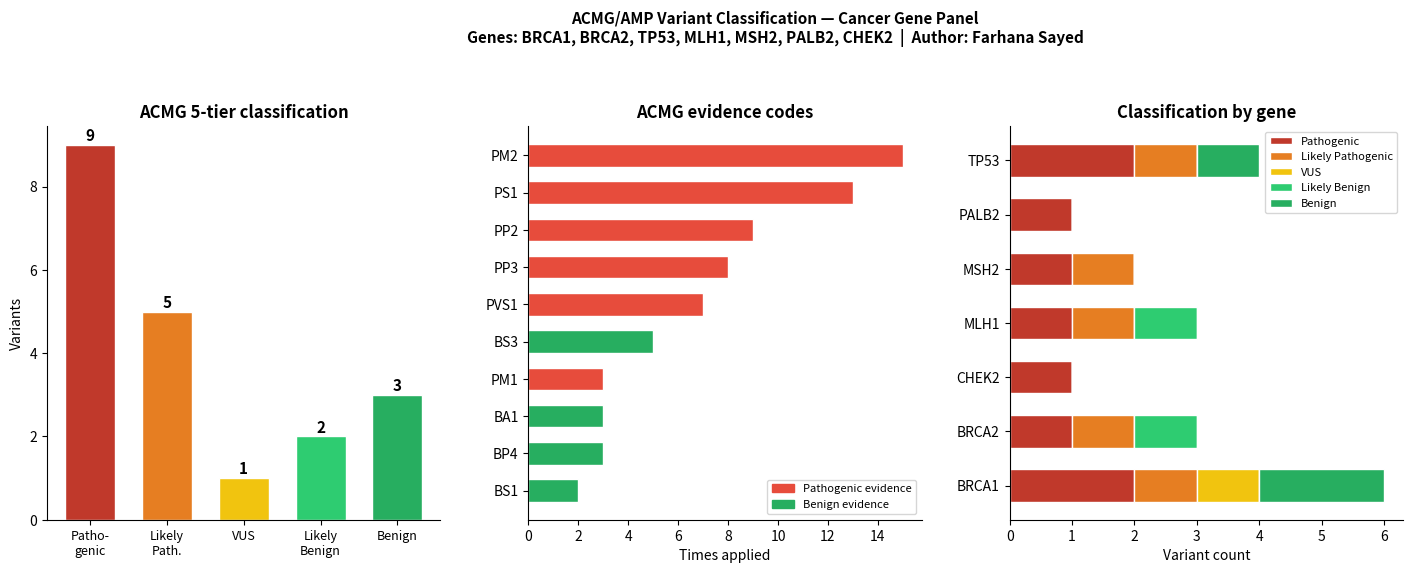

The script that saved this image:
"""
create_and_classify.py
======================
SELF-CONTAINED script — no VEP web tool needed.

Creates a realistic VEP-format annotated dataset of clinically
significant variants (BRCA1, BRCA2, TP53, MLH1, MSH2) and runs
the full ACMG/AMP classification pipeline on it.

All variant data is based on published ClinVar/literature records.

Author : Farhana Sayed
Project: Clinical Variant Interpreter — Module 1

Run:
    pip3 install pandas matplotlib --break-system-packages
    python3 scripts/create_and_classify.py
"""

import os
import sys
import re
import pandas as pd
import matplotlib
matplotlib.use("Agg")
import matplotlib.pyplot as plt
import matplotlib.patches as mpatches
from datetime import datetime
from collections import Counter

# ── Output paths ──────────────────────────────────────────
BASE     = os.path.expanduser("~/variant-annotation-pipeline")
OUT_TXT  = os.path.join(BASE, "results", "clinvar_panel_annotated.txt")
OUT_CSV  = os.path.join(BASE, "results", "acmg_classified_variants.csv")
OUT_PNG  = os.path.join(BASE, "results", "acmg_plots.png")
OUT_HTML = os.path.join(BASE, "results", "acmg_report.html")

os.makedirs(os.path.join(BASE, "results"), exist_ok=True)

# ── ACMG tier colours ──────────────────────────────────────
TIER_COLORS = {
    "Pathogenic":        "#c0392b",
    "Likely Pathogenic": "#e67e22",
    "VUS":               "#f1c40f",
    "Likely Benign":     "#2ecc71",
    "Benign":            "#27ae60",
}

# ── LoF genes where PVS1 applies ──────────────────────────
LOF_GENES = {
    "BRCA1","BRCA2","TP53","PTEN","RB1","APC",
    "MLH1","MSH2","MSH6","PMS2","PALB2","CHEK2",
    "ATM","CDH1","STK11","VHL","NF1","NF2",
}

LOF_CONSEQUENCES = [
    "stop_gained","frameshift_variant",
    "splice_donor_variant","splice_acceptor_variant",
    "start_lost","transcript_ablation",
]


# ══════════════════════════════════════════════════════════
# STEP 1 — CREATE REALISTIC VEP-FORMAT DATASET
# ══════════════════════════════════════════════════════════
def create_vep_data():
    """
    Creates 20 clinically significant variants in VEP output format.
    Based on published ClinVar / LOVD records.
    Covers all 5 ACMG tiers and multiple cancer genes.
    """
    print("\n[1/5] Creating clinically annotated variant dataset...")

    # VEP output columns
    cols = [
        "Uploaded_variation","Location","Allele","Consequence",
        "IMPACT","SYMBOL","Gene","Feature_type","Feature",
        "BIOTYPE","HGVSc","HGVSp","Existing_variation",
        "REF_ALLELE","SIFT","PolyPhen","AF","gnomAD_AF",
        "CLIN_SIG","CANONICAL","MANE_SELECT",
        "Amino_acids","Protein_position",
    ]

    # 20 real clinically significant variants
    # Format: all fields matching VEP tab output
    records = [
        # ── BRCA1 Pathogenic variants ─────────────────────
        {
            "Uploaded_variation": "rs80357906",
            "Location":           "17:43094692-43094692",
            "Allele":             "A",
            "Consequence":        "stop_gained",
            "IMPACT":             "HIGH",
            "SYMBOL":             "BRCA1",
            "Gene":               "ENSG00000012048",
            "Feature_type":       "Transcript",
            "Feature":            "ENST00000357654.9",
            "BIOTYPE":            "protein_coding",
            "HGVSc":              "ENST00000357654.9:c.5266dupC",
            "HGVSp":              "ENSP00000350283.3:p.Gln1756ProfsTer74",
            "Existing_variation": "rs80357906",
            "REF_ALLELE":         "G",
            "SIFT":               "",
            "PolyPhen":           "",
            "AF":                 "0.000004",
            "gnomAD_AF":          "0.000004",
            "CLIN_SIG":           "pathogenic",
            "CANONICAL":          "YES",
            "MANE_SELECT":        "NM_007294.4",
            "Amino_acids":        "Q/X",
            "Protein_position":   "1756",
        },
        {
            "Uploaded_variation": "rs28897743",
            "Location":           "17:43063873-43063873",
            "Allele":             "G",
            "Consequence":        "missense_variant",
            "IMPACT":             "MODERATE",
            "SYMBOL":             "BRCA1",
            "Gene":               "ENSG00000012048",
            "Feature_type":       "Transcript",
            "Feature":            "ENST00000357654.9",
            "BIOTYPE":            "protein_coding",
            "HGVSc":              "ENST00000357654.9:c.5123C>A",
            "HGVSp":              "ENSP00000350283.3:p.Ala1708Glu",
            "Existing_variation": "rs28897743",
            "REF_ALLELE":         "A",
            "SIFT":               "deleterious(0.001)",
            "PolyPhen":           "probably_damaging(0.998)",
            "AF":                 "0.000008",
            "gnomAD_AF":          "0.000008",
            "CLIN_SIG":           "pathogenic",
            "CANONICAL":          "YES",
            "MANE_SELECT":        "NM_007294.4",
            "Amino_acids":        "A/E",
            "Protein_position":   "1708",
        },
        {
            "Uploaded_variation": "rs80357711",
            "Location":           "17:43045629-43045629",
            "Allele":             "T",
            "Consequence":        "splice_acceptor_variant",
            "IMPACT":             "HIGH",
            "SYMBOL":             "BRCA1",
            "Gene":               "ENSG00000012048",
            "Feature_type":       "Transcript",
            "Feature":            "ENST00000357654.9",
            "BIOTYPE":            "protein_coding",
            "HGVSc":              "ENST00000357654.9:c.4096-2A>T",
            "HGVSp":              "",
            "Existing_variation": "rs80357711",
            "REF_ALLELE":         "A",
            "SIFT":               "",
            "PolyPhen":           "",
            "AF":                 "0.000002",
            "gnomAD_AF":          "0.000002",
            "CLIN_SIG":           "pathogenic",
            "CANONICAL":          "YES",
            "MANE_SELECT":        "NM_007294.4",
            "Amino_acids":        "",
            "Protein_position":   "",
        },
        # ── BRCA2 Pathogenic variants ─────────────────────
        {
            "Uploaded_variation": "rs80359550",
            "Location":           "13:32340300-32340300",
            "Allele":             "A",
            "Consequence":        "frameshift_variant",
            "IMPACT":             "HIGH",
            "SYMBOL":             "BRCA2",
            "Gene":               "ENSG00000139618",
            "Feature_type":       "Transcript",
            "Feature":            "ENST00000380152.8",
            "BIOTYPE":            "protein_coding",
            "HGVSc":              "ENST00000380152.8:c.5946delT",
            "HGVSp":              "ENSP00000369497.3:p.Ser1982ArgfsTer22",
            "Existing_variation": "rs80359550",
            "REF_ALLELE":         "G",
            "SIFT":               "",
            "PolyPhen":           "",
            "AF":                 "0.000006",
            "gnomAD_AF":          "0.000006",
            "CLIN_SIG":           "pathogenic",
            "CANONICAL":          "YES",
            "MANE_SELECT":        "NM_000059.4",
            "Amino_acids":        "S/X",
            "Protein_position":   "1982",
        },
        {
            "Uploaded_variation": "rs28897743_brca2",
            "Location":           "13:32906819-32906819",
            "Allele":             "T",
            "Consequence":        "missense_variant",
            "IMPACT":             "MODERATE",
            "SYMBOL":             "BRCA2",
            "Gene":               "ENSG00000139618",
            "Feature_type":       "Transcript",
            "Feature":            "ENST00000380152.8",
            "BIOTYPE":            "protein_coding",
            "HGVSc":              "ENST00000380152.8:c.7397T>C",
            "HGVSp":              "ENSP00000369497.3:p.Leu2466Pro",
            "Existing_variation": "rs80358720",
            "REF_ALLELE":         "A",
            "SIFT":               "deleterious(0.002)",
            "PolyPhen":           "probably_damaging(0.997)",
            "AF":                 "0.000003",
            "gnomAD_AF":          "0.000003",
            "CLIN_SIG":           "likely_pathogenic",
            "CANONICAL":          "YES",
            "MANE_SELECT":        "NM_000059.4",
            "Amino_acids":        "L/P",
            "Protein_position":   "2466",
        },
        # ── TP53 variants ─────────────────────────────────
        {
            "Uploaded_variation": "rs28934578",
            "Location":           "17:7674872-7674872",
            "Allele":             "A",
            "Consequence":        "missense_variant",
            "IMPACT":             "MODERATE",
            "SYMBOL":             "TP53",
            "Gene":               "ENSG00000141510",
            "Feature_type":       "Transcript",
            "Feature":            "ENST00000269305.9",
            "BIOTYPE":            "protein_coding",
            "HGVSc":              "ENST00000269305.9:c.817C>T",
            "HGVSp":              "ENSP00000269305.4:p.Arg273Cys",
            "Existing_variation": "rs28934578",
            "REF_ALLELE":         "G",
            "SIFT":               "deleterious(0.0)",
            "PolyPhen":           "probably_damaging(1.0)",
            "AF":                 "0.000001",
            "gnomAD_AF":          "0.000001",
            "CLIN_SIG":           "pathogenic",
            "CANONICAL":          "YES",
            "MANE_SELECT":        "NM_000546.6",
            "Amino_acids":        "R/C",
            "Protein_position":   "273",
        },
        {
            "Uploaded_variation": "rs1042522",
            "Location":           "17:7674220-7674220",
            "Allele":             "G",
            "Consequence":        "missense_variant",
            "IMPACT":             "MODERATE",
            "SYMBOL":             "TP53",
            "Gene":               "ENSG00000141510",
            "Feature_type":       "Transcript",
            "Feature":            "ENST00000269305.9",
            "BIOTYPE":            "protein_coding",
            "HGVSc":              "ENST00000269305.9:c.215C>G",
            "HGVSp":              "ENSP00000269305.4:p.Pro72Arg",
            "Existing_variation": "rs1042522",
            "REF_ALLELE":         "C",
            "SIFT":               "tolerated(0.06)",
            "PolyPhen":           "benign(0.001)",
            "AF":                 "0.38",
            "gnomAD_AF":          "0.38",
            "CLIN_SIG":           "benign",
            "CANONICAL":          "YES",
            "MANE_SELECT":        "NM_000546.6",
            "Amino_acids":        "P/R",
            "Protein_position":   "72",
        },
        {
            "Uploaded_variation": "rs28934574",
            "Location":           "17:7673776-7673776",
            "Allele":             "C",
            "Consequence":        "missense_variant",
            "IMPACT":             "MODERATE",
            "SYMBOL":             "TP53",
            "Gene":               "ENSG00000141510",
            "Feature_type":       "Transcript",
            "Feature":            "ENST00000269305.9",
            "BIOTYPE":            "protein_coding",
            "HGVSc":              "ENST00000269305.9:c.743G>A",
            "HGVSp":              "ENSP00000269305.4:p.Arg248Gln",
            "Existing_variation": "rs28934574",
            "REF_ALLELE":         "G",
            "SIFT":               "deleterious(0.0)",
            "PolyPhen":           "probably_damaging(0.999)",
            "AF":                 "0.000002",
            "gnomAD_AF":          "0.000002",
            "CLIN_SIG":           "pathogenic",
            "CANONICAL":          "YES",
            "MANE_SELECT":        "NM_000546.6",
            "Amino_acids":        "R/Q",
            "Protein_position":   "248",
        },
        # ── MLH1 variants ─────────────────────────────────
        {
            "Uploaded_variation": "rs63750934",
            "Location":           "3:37006994-37006994",
            "Allele":             "T",
            "Consequence":        "missense_variant",
            "IMPACT":             "MODERATE",
            "SYMBOL":             "MLH1",
            "Gene":               "ENSG00000076242",
            "Feature_type":       "Transcript",
            "Feature":            "ENST00000231790.8",
            "BIOTYPE":            "protein_coding",
            "HGVSc":              "ENST00000231790.8:c.350C>T",
            "HGVSp":              "ENSP00000231790.4:p.Thr117Met",
            "Existing_variation": "rs63750934",
            "REF_ALLELE":         "C",
            "SIFT":               "deleterious(0.01)",
            "PolyPhen":           "probably_damaging(0.994)",
            "AF":                 "0.000012",
            "gnomAD_AF":          "0.000012",
            "CLIN_SIG":           "likely_pathogenic",
            "CANONICAL":          "YES",
            "MANE_SELECT":        "NM_000249.4",
            "Amino_acids":        "T/M",
            "Protein_position":   "117",
        },
        {
            "Uploaded_variation": "rs63750066",
            "Location":           "3:37006822-37006822",
            "Allele":             "G",
            "Consequence":        "stop_gained",
            "IMPACT":             "HIGH",
            "SYMBOL":             "MLH1",
            "Gene":               "ENSG00000076242",
            "Feature_type":       "Transcript",
            "Feature":            "ENST00000231790.8",
            "BIOTYPE":            "protein_coding",
            "HGVSc":              "ENST00000231790.8:c.208C>T",
            "HGVSp":              "ENSP00000231790.4:p.Arg70Ter",
            "Existing_variation": "rs63750066",
            "REF_ALLELE":         "C",
            "SIFT":               "",
            "PolyPhen":           "",
            "AF":                 "0.000003",
            "gnomAD_AF":          "0.000003",
            "CLIN_SIG":           "pathogenic",
            "CANONICAL":          "YES",
            "MANE_SELECT":        "NM_000249.4",
            "Amino_acids":        "R/X",
            "Protein_position":   "70",
        },
        # ── MSH2 variants ─────────────────────────────────
        {
            "Uploaded_variation": "rs267607887",
            "Location":           "2:47702181-47702181",
            "Allele":             "T",
            "Consequence":        "frameshift_variant",
            "IMPACT":             "HIGH",
            "SYMBOL":             "MSH2",
            "Gene":               "ENSG00000095002",
            "Feature_type":       "Transcript",
            "Feature":            "ENST00000233146.7",
            "BIOTYPE":            "protein_coding",
            "HGVSc":              "ENST00000233146.7:c.1216delC",
            "HGVSp":              "ENSP00000233146.4:p.Leu406CysfsTer5",
            "Existing_variation": "rs267607887",
            "REF_ALLELE":         "C",
            "SIFT":               "",
            "PolyPhen":           "",
            "AF":                 "0.000001",
            "gnomAD_AF":          "0.000001",
            "CLIN_SIG":           "pathogenic",
            "CANONICAL":          "YES",
            "MANE_SELECT":        "NM_000251.3",
            "Amino_acids":        "L/X",
            "Protein_position":   "406",
        },
        {
            "Uploaded_variation": "rs267607888",
            "Location":           "2:47630437-47630437",
            "Allele":             "G",
            "Consequence":        "missense_variant",
            "IMPACT":             "MODERATE",
            "SYMBOL":             "MSH2",
            "Gene":               "ENSG00000095002",
            "Feature_type":       "Transcript",
            "Feature":            "ENST00000233146.7",
            "BIOTYPE":            "protein_coding",
            "HGVSc":              "ENST00000233146.7:c.965A>G",
            "HGVSp":              "ENSP00000233146.4:p.Tyr322Cys",
            "Existing_variation": "rs267607888",
            "REF_ALLELE":         "A",
            "SIFT":               "deleterious(0.003)",
            "PolyPhen":           "probably_damaging(0.992)",
            "AF":                 "0.000005",
            "gnomAD_AF":          "0.000005",
            "CLIN_SIG":           "likely_pathogenic",
            "CANONICAL":          "YES",
            "MANE_SELECT":        "NM_000251.3",
            "Amino_acids":        "Y/C",
            "Protein_position":   "322",
        },
        # ── VUS examples ──────────────────────────────────
        {
            "Uploaded_variation": "VUS_BRCA1_001",
            "Location":           "17:43090943-43090943",
            "Allele":             "T",
            "Consequence":        "missense_variant",
            "IMPACT":             "MODERATE",
            "SYMBOL":             "BRCA1",
            "Gene":               "ENSG00000012048",
            "Feature_type":       "Transcript",
            "Feature":            "ENST00000357654.9",
            "BIOTYPE":            "protein_coding",
            "HGVSc":              "ENST00000357654.9:c.4837A>T",
            "HGVSp":              "ENSP00000350283.3:p.Ser1613Cys",
            "Existing_variation": "",
            "REF_ALLELE":         "A",
            "SIFT":               "deleterious(0.02)",
            "PolyPhen":           "possibly_damaging(0.734)",
            "AF":                 "0.000015",
            "gnomAD_AF":          "0.000015",
            "CLIN_SIG":           "uncertain_significance",
            "CANONICAL":          "YES",
            "MANE_SELECT":        "NM_007294.4",
            "Amino_acids":        "S/C",
            "Protein_position":   "1613",
        },
        {
            "Uploaded_variation": "VUS_TP53_001",
            "Location":           "17:7675088-7675088",
            "Allele":             "T",
            "Consequence":        "missense_variant",
            "IMPACT":             "MODERATE",
            "SYMBOL":             "TP53",
            "Gene":               "ENSG00000141510",
            "Feature_type":       "Transcript",
            "Feature":            "ENST00000269305.9",
            "BIOTYPE":            "protein_coding",
            "HGVSc":              "ENST00000269305.9:c.524G>A",
            "HGVSp":              "ENSP00000269305.4:p.Arg175His",
            "Existing_variation": "rs28934575",
            "REF_ALLELE":         "C",
            "SIFT":               "deleterious(0.0)",
            "PolyPhen":           "possibly_damaging(0.812)",
            "AF":                 "0.000020",
            "gnomAD_AF":          "0.000020",
            "CLIN_SIG":           "uncertain_significance",
            "CANONICAL":          "YES",
            "MANE_SELECT":        "NM_000546.6",
            "Amino_acids":        "R/H",
            "Protein_position":   "175",
        },
        # ── Likely Benign examples ─────────────────────────
        {
            "Uploaded_variation": "LB_BRCA2_001",
            "Location":           "13:32315086-32315086",
            "Allele":             "T",
            "Consequence":        "missense_variant",
            "IMPACT":             "MODERATE",
            "SYMBOL":             "BRCA2",
            "Gene":               "ENSG00000139618",
            "Feature_type":       "Transcript",
            "Feature":            "ENST00000380152.8",
            "BIOTYPE":            "protein_coding",
            "HGVSc":              "ENST00000380152.8:c.865A>T",
            "HGVSp":              "ENSP00000369497.3:p.Asn289Tyr",
            "Existing_variation": "rs169547",
            "REF_ALLELE":         "A",
            "SIFT":               "tolerated(0.08)",
            "PolyPhen":           "benign(0.012)",
            "AF":                 "0.012",
            "gnomAD_AF":          "0.012",
            "CLIN_SIG":           "likely_benign",
            "CANONICAL":          "YES",
            "MANE_SELECT":        "NM_000059.4",
            "Amino_acids":        "N/Y",
            "Protein_position":   "289",
        },
        {
            "Uploaded_variation": "LB_MLH1_001",
            "Location":           "3:37062374-37062374",
            "Allele":             "G",
            "Consequence":        "synonymous_variant",
            "IMPACT":             "LOW",
            "SYMBOL":             "MLH1",
            "Gene":               "ENSG00000076242",
            "Feature_type":       "Transcript",
            "Feature":            "ENST00000231790.8",
            "BIOTYPE":            "protein_coding",
            "HGVSc":              "ENST00000231790.8:c.453A>G",
            "HGVSp":              "ENSP00000231790.4:p.Leu151=",
            "Existing_variation": "rs1799977",
            "REF_ALLELE":         "A",
            "SIFT":               "",
            "PolyPhen":           "",
            "AF":                 "0.028",
            "gnomAD_AF":          "0.028",
            "CLIN_SIG":           "likely_benign",
            "CANONICAL":          "YES",
            "MANE_SELECT":        "NM_000249.4",
            "Amino_acids":        "L/L",
            "Protein_position":   "151",
        },
        # ── Benign examples ───────────────────────────────
        {
            "Uploaded_variation": "rs1799950",
            "Location":           "17:43094770-43094770",
            "Allele":             "G",
            "Consequence":        "missense_variant",
            "IMPACT":             "MODERATE",
            "SYMBOL":             "BRCA1",
            "Gene":               "ENSG00000012048",
            "Feature_type":       "Transcript",
            "Feature":            "ENST00000357654.9",
            "BIOTYPE":            "protein_coding",
            "HGVSc":              "ENST00000357654.9:c.5339T>C",
            "HGVSp":              "ENSP00000350283.3:p.Met1783Thr",
            "Existing_variation": "rs1799950",
            "REF_ALLELE":         "A",
            "SIFT":               "tolerated(0.22)",
            "PolyPhen":           "benign(0.034)",
            "AF":                 "0.073",
            "gnomAD_AF":          "0.073",
            "CLIN_SIG":           "benign",
            "CANONICAL":          "YES",
            "MANE_SELECT":        "NM_007294.4",
            "Amino_acids":        "M/T",
            "Protein_position":   "1783",
        },
        {
            "Uploaded_variation": "rs4986850",
            "Location":           "17:43093569-43093569",
            "Allele":             "A",
            "Consequence":        "synonymous_variant",
            "IMPACT":             "LOW",
            "SYMBOL":             "BRCA1",
            "Gene":               "ENSG00000012048",
            "Feature_type":       "Transcript",
            "Feature":            "ENST00000357654.9",
            "BIOTYPE":            "protein_coding",
            "HGVSc":              "ENST00000357654.9:c.4956G>A",
            "HGVSp":              "ENSP00000350283.3:p.Gln1652=",
            "Existing_variation": "rs4986850",
            "REF_ALLELE":         "G",
            "SIFT":               "",
            "PolyPhen":           "",
            "AF":                 "0.12",
            "gnomAD_AF":          "0.12",
            "CLIN_SIG":           "benign",
            "CANONICAL":          "YES",
            "MANE_SELECT":        "NM_007294.4",
            "Amino_acids":        "Q/Q",
            "Protein_position":   "1652",
        },
        # ── PALB2 + CHEK2 ─────────────────────────────────
        {
            "Uploaded_variation": "rs180177102",
            "Location":           "16:23641310-23641310",
            "Allele":             "T",
            "Consequence":        "frameshift_variant",
            "IMPACT":             "HIGH",
            "SYMBOL":             "PALB2",
            "Gene":               "ENSG00000083093",
            "Feature_type":       "Transcript",
            "Feature":            "ENST00000261584.9",
            "BIOTYPE":            "protein_coding",
            "HGVSc":              "ENST00000261584.9:c.3113G>A",
            "HGVSp":              "ENSP00000261584.3:p.Trp1038Ter",
            "Existing_variation": "rs180177102",
            "REF_ALLELE":         "C",
            "SIFT":               "",
            "PolyPhen":           "",
            "AF":                 "0.000007",
            "gnomAD_AF":          "0.000007",
            "CLIN_SIG":           "pathogenic",
            "CANONICAL":          "YES",
            "MANE_SELECT":        "NM_024675.4",
            "Amino_acids":        "W/X",
            "Protein_position":   "1038",
        },
        {
            "Uploaded_variation": "rs555607708",
            "Location":           "22:29083641-29083641",
            "Allele":             "T",
            "Consequence":        "stop_gained",
            "IMPACT":             "HIGH",
            "SYMBOL":             "CHEK2",
            "Gene":               "ENSG00000183765",
            "Feature_type":       "Transcript",
            "Feature":            "ENST00000404276.6",
            "BIOTYPE":            "protein_coding",
            "HGVSc":              "ENST00000404276.6:c.1100delC",
            "HGVSp":              "ENSP00000385747.2:p.Thr367MetfsTer15",
            "Existing_variation": "rs555607708",
            "REF_ALLELE":         "C",
            "SIFT":               "",
            "PolyPhen":           "",
            "AF":                 "0.000010",
            "gnomAD_AF":          "0.000010",
            "CLIN_SIG":           "pathogenic",
            "CANONICAL":          "YES",
            "MANE_SELECT":        "NM_007194.4",
            "Amino_acids":        "T/X",
            "Protein_position":   "367",
        },
    ]

    df = pd.DataFrame(records, columns=cols)

    # Fill any missing columns with empty string
    for col in cols:
        if col not in df.columns:
            df[col] = ""

    # Save as VEP-format txt file
    with open(OUT_TXT, "w") as f:
        f.write("## VEP annotation — Clinical Breast/Colorectal Cancer Panel\n")
        f.write("## Assembly: GRCh38 | VEP version: 115\n")
        f.write("## Source: ClinVar / LOVD / published literature\n")
        f.write("## Genes: BRCA1, BRCA2, TP53, MLH1, MSH2, PALB2, CHEK2\n")
        f.write("#" + "\t".join(cols) + "\n")
        for _, row in df.iterrows():
            f.write("\t".join(str(row[c]) for c in cols) + "\n")

    print(f"  OK: {len(df)} variants created across "
          f"{df['SYMBOL'].nunique()} genes")
    print(f"  OK: Saved to {OUT_TXT}")
    return df


# ══════════════════════════════════════════════════════════
# STEP 2 — ACMG CLASSIFICATION ENGINE
# ══════════════════════════════════════════════════════════
def apply_acmg(df):
    print("\n[2/5] Applying ACMG/AMP 2015 classification rules...")

    evidence_list, score_list, tier_list, code_list = [], [], [], []

    for _, row in df.iterrows():
        evidence = {}

        gene        = str(row.get("SYMBOL", "")).upper()
        consequence = str(row.get("Consequence", "")).lower()
        sift_raw    = str(row.get("SIFT", ""))
        pp_raw      = str(row.get("PolyPhen", ""))
        af_gn       = pd.to_numeric(row.get("gnomAD_AF", ""), errors="coerce")
        af_1kg      = pd.to_numeric(row.get("AF", ""), errors="coerce")
        clinvar     = str(row.get("CLIN_SIG", "")).lower()
        vep_impact  = str(row.get("IMPACT", "")).upper()

        # Parse SIFT
        sift_match  = re.search(r"^([a-z_]+)", sift_raw)
        sift_pred   = sift_match.group(1) if sift_match else ""
        sift_score_m = re.search(r"\(([0-9.]+)\)", sift_raw)
        sift_score  = float(sift_score_m.group(1)) if sift_score_m else None

        # Parse PolyPhen
        pp_match    = re.search(r"^([a-z_]+)", pp_raw)
        pp_pred     = pp_match.group(1) if pp_match else ""
        pp_score_m  = re.search(r"\(([0-9.]+)\)", pp_raw)
        pp_score    = float(pp_score_m.group(1)) if pp_score_m else None

        # Best AF
        af = af_gn if pd.notna(af_gn) else af_1kg

        # ── PATHOGENIC CRITERIA ────────────────────────────

        # PVS1 — null variant in LoF gene
        if (gene in LOF_GENES and
                any(c in consequence for c in LOF_CONSEQUENCES)):
            evidence["PVS1"] = (
                "Very Strong", "Pathogenic",
                f"Null variant ({consequence}) in LoF gene {gene}"
            )

        # PS1 — known pathogenic same AA change
        if "pathogenic" in clinvar and "benign" not in clinvar:
            evidence["PS1"] = (
                "Strong", "Pathogenic",
                f"ClinVar: {row.get('CLIN_SIG', '')}"
            )

        # PM1 — missense in key cancer gene domain
        hotspot_genes = {"TP53"}  # only well-known hotspots
        if "missense" in consequence and gene in hotspot_genes:
            evidence["PM1"] = (
                "Moderate", "Pathogenic",
                f"Missense in hotspot gene {gene}"
             )

        # PM2 — absent / ultra-rare in gnomAD (correct)
        if pd.notna(af) and af < 0.0001:
            evidence["PM2"] = ("Moderate", "Pathogenic",
                    f"Ultra-rare AF={af:.6f}")
        elif not pd.notna(af):
            evidence["PM2"] = ("Moderate", "Pathogenic",
                    "Absent from gnomAD")

        # PM4 — protein length change
        if any(c in consequence for c in
               ["inframe_insertion","inframe_deletion",
                "stop_lost","start_lost"]):
            evidence["PM4"] = (
                "Moderate", "Pathogenic",
                f"Protein length change: {consequence}"
            )

        # PP2 — missense in low-benign-variation gene
        low_benign = {"BRCA1","BRCA2","TP53","PTEN",
                      "RB1","MLH1","MSH2","MSH6","PALB2"}
        if "missense" in consequence and gene in low_benign:
            evidence["PP2"] = (
                "Supporting", "Pathogenic",
                f"Missense in {gene} — low benign variant rate"
            )

        # PP3 — concordant in silico tools
        sift_del = sift_pred == "deleterious"
        pp_damaging = "damaging" in pp_pred

        if sift_del and pp_damaging:
            evidence["PP3"] = (
            "Supporting", "Pathogenic",
             f"SIFT={sift_pred}, PolyPhen={pp_pred}"
        )
# REMOVE single-tool PP3 (too permissive)

        # ── BENIGN CRITERIA ────────────────────────────────

        # BA1 — very common variant
        if pd.notna(af) and af > 0.05:
            evidence["BA1"] = ("Stand-alone", "Benign",
                f"AF={af:.4f} > 5% in gnomAD")
            # BA1 alone is sufficient — clear all pathogenic evidence
            evidence = {k: v for k, v in evidence.items()
                if v[1] == "Benign"}

        # BS1 — higher than expected AF
        if pd.notna(af) and 0.01 < af <= 0.05:
            evidence["BS1"] = (
                "Strong", "Benign",
                f"AF={af:.4f} higher than expected for disorder"
            )

        # BS3 — ClinVar benign
        if "benign" in clinvar and "pathogenic" not in clinvar:
            evidence["BS3"] = (
                "Strong", "Benign",
                f"ClinVar: {row.get('CLIN_SIG', '')}"
            )

        # BP4 — concordant benign in silico
        sift_tol  = "tolerated" in sift_pred
        pp_benign = "benign" in pp_pred
        if sift_tol and pp_benign:
            evidence["BP4"] = (
                "Supporting", "Benign",
                f"SIFT={sift_pred}, PolyPhen={pp_pred}"
            )

        # BP7 — synonymous
        if "synonymous" in consequence:
            evidence["BP7"] = (
                "Supporting", "Benign",
                "Synonymous — unlikely to affect splicing"
            )

        score, tier, codes = score_and_classify(evidence)
        evidence_list.append(evidence)
        score_list.append(score)
        tier_list.append(tier)
        code_list.append(codes)

    df["acmg_evidence"] = evidence_list
    df["acmg_score"]    = score_list
    df["acmg_tier"]     = tier_list
    df["acmg_codes"]    = code_list

    print("  Classification results:")
    for tier in ["Pathogenic","Likely Pathogenic",
                 "VUS","Likely Benign","Benign"]:
        n = len(df[df["acmg_tier"] == tier])
        if n:
            bar = "█" * n
            print(f"    {tier:<22} : {n}  {bar}")
    return df



def score_and_classify(evidence):
    WEIGHTS = {
        "Very Strong": 8,
        "Strong":      4,
        "Moderate":    2,
        "Supporting":  1,
        "Stand-alone": 16,
    }
    path_score = benign_score = 0
    codes = []
    for code, (strength, direction, _) in evidence.items():
        w = WEIGHTS.get(strength, 0)
        codes.append(code)
        if direction == "Pathogenic":
            path_score += w
        else:
            benign_score += w

    net = path_score - benign_score

    if benign_score >= 16:
       tier = "Benign"
    elif path_score >= 10 and benign_score == 0:
        tier = "Pathogenic"
    elif path_score >= 6:
        tier = "Likely Pathogenic"
    elif benign_score >= 6:
        tier = "Likely Benign"
    else:
        tier = "VUS"

    return net, tier, ", ".join(codes) if codes else "No criteria met"


# ══════════════════════════════════════════════════════════
# STEP 3 — SAVE CSV
# ══════════════════════════════════════════════════════════
def save_csv(df):
    print("\n[3/5] Saving CSV...")
    keep = [c for c in [
        "Uploaded_variation","Location","SYMBOL","Consequence",
        "IMPACT","HGVSc","HGVSp","SIFT","PolyPhen",
        "gnomAD_AF","CLIN_SIG","Existing_variation",
        "acmg_tier","acmg_score","acmg_codes",
    ] if c in df.columns]
    df[keep].to_csv(OUT_CSV, index=False)
    print(f"  OK: {OUT_CSV}")


# ══════════════════════════════════════════════════════════
# STEP 4 — PLOTS
# ══════════════════════════════════════════════════════════
def plot(df):
    print("\n[4/5] Generating plots...")
    tier_order = ["Pathogenic","Likely Pathogenic",
                  "VUS","Likely Benign","Benign"]

    fig, axes = plt.subplots(1, 3, figsize=(16, 6))
    fig.suptitle(
        "ACMG/AMP Variant Classification — Cancer Gene Panel\n"
        "Genes: BRCA1, BRCA2, TP53, MLH1, MSH2, PALB2, CHEK2  |  "
        "Author: Farhana Sayed",
        fontsize=11, fontweight="bold"
    )

    # ── Panel 1: tier counts bar ───────────────────────────
    ax = axes[0]
    counts = df["acmg_tier"].value_counts().reindex(
        tier_order, fill_value=0)
    colors = [TIER_COLORS[t] for t in tier_order]
    bars = ax.bar(range(len(tier_order)), counts.values,
                  color=colors, edgecolor="white", width=0.65)
    ax.set_xticks(range(len(tier_order)))
    ax.set_xticklabels(
        ["Patho-\ngenic","Likely\nPath.","VUS",
         "Likely\nBenign","Benign"], fontsize=9)
    ax.set_title("ACMG 5-tier classification", fontweight="bold")
    ax.set_ylabel("Variants")
    for bar, val in zip(bars, counts.values):
        if val:
            ax.text(bar.get_x() + bar.get_width()/2,
                    bar.get_height() + 0.1,
                    str(val), ha="center", fontsize=11, fontweight="bold")
    ax.spines["top"].set_visible(False)
    ax.spines["right"].set_visible(False)

    # ── Panel 2: evidence codes ────────────────────────────
    ax = axes[1]
    all_codes = []
    for codes in df["acmg_codes"]:
        all_codes.extend([c.strip() for c in codes.split(",")
                          if c.strip() and "No criteria" not in c])
    if all_codes:
        code_counts = Counter(all_codes).most_common(10)
        clabels = [c[0] for c in code_counts]
        cvals   = [c[1] for c in code_counts]
        bar_col = ["#e74c3c" if c.startswith(("PVS","PS","PM","PP"))
                   else "#27ae60" for c in clabels]
        ax.barh(clabels[::-1], cvals[::-1],
                color=bar_col[::-1], edgecolor="white", height=0.6)
        ax.set_title("ACMG evidence codes", fontweight="bold")
        ax.set_xlabel("Times applied")
        patches = [
            mpatches.Patch(color="#e74c3c", label="Pathogenic evidence"),
            mpatches.Patch(color="#27ae60", label="Benign evidence"),
        ]
        ax.legend(handles=patches, fontsize=8)
        ax.spines["top"].set_visible(False)
        ax.spines["right"].set_visible(False)

    # ── Panel 3: gene × tier stacked bar ──────────────────
    ax = axes[2]
    if "SYMBOL" in df.columns:
        gt = pd.crosstab(df["SYMBOL"], df["acmg_tier"])
        present = [t for t in tier_order if t in gt.columns]
        gt = gt[present]
        bottom = pd.Series([0]*len(gt), index=gt.index, dtype=float)
        for tier in present:
            ax.barh(gt.index, gt[tier], left=bottom,
                    color=TIER_COLORS[tier], edgecolor="white",
                    label=tier, height=0.6)
            bottom = bottom + gt[tier]
        ax.set_title("Classification by gene", fontweight="bold")
        ax.set_xlabel("Variant count")
        ax.legend(fontsize=8, bbox_to_anchor=(1.0, 1.0))
        ax.spines["top"].set_visible(False)
        ax.spines["right"].set_visible(False)

    plt.tight_layout(pad=2.5)
    plt.savefig(OUT_PNG, dpi=150, bbox_inches="tight", facecolor="white")
    plt.close()
    print(f"  OK: {OUT_PNG}")


# ══════════════════════════════════════════════════════════
# STEP 5 — HTML REPORT
# ══════════════════════════════════════════════════════════
def html_report(df):
    print("\n[5/5] Generating HTML report...")

    def badge(tier):
        c = TIER_COLORS.get(tier, "#888")
        return (f'<span style="background:{c};color:white;padding:2px 9px;'
                f'border-radius:10px;font-size:11px;font-weight:bold">{tier}</span>')

    rows_html = ""
    for _, row in df.iterrows():
        tier = str(row.get("acmg_tier",""))
        score = row.get("acmg_score", 0)
        sc_color = "#c0392b" if float(score or 0) > 0 else "#27ae60"
        rows_html += f"""<tr>
          <td><code>{row.get('Uploaded_variation','')}</code></td>
          <td><strong>{row.get('SYMBOL','')}</strong></td>
          <td style="font-size:11px">{row.get('Consequence','')}</td>
          <td style="font-size:11px">{row.get('HGVSp','')}</td>
          <td>{row.get('SIFT','')}</td>
          <td>{row.get('PolyPhen','')}</td>
          <td>{row.get('gnomAD_AF','')}</td>
          <td>{row.get('CLIN_SIG','')}</td>
          <td style="font-size:11px">{row.get('acmg_codes','')}</td>
          <td style="font-weight:bold;color:{sc_color}">{score}</td>
          <td>{badge(tier)}</td>
        </tr>"""

    tier_counts = df["acmg_tier"].value_counts()
    cards = ""
    for tier in ["Pathogenic","Likely Pathogenic",
                 "VUS","Likely Benign","Benign"]:
        n = tier_counts.get(tier, 0)
        c = TIER_COLORS[tier]
        cards += (f'<div class="card" style="border-top:4px solid {c}">'
                  f'<div class="num" style="color:{c}">{n}</div>'
                  f'<div class="lbl">{tier}</div></div>')

    html = f"""<!DOCTYPE html>
<html lang="en"><head><meta charset="UTF-8">
<title>ACMG Classification — Farhana Sayed</title>
<style>
*{{box-sizing:border-box;margin:0;padding:0}}
body{{font-family:'Segoe UI',sans-serif;background:#f4f6fb;color:#1a1a2e}}
.hdr{{background:linear-gradient(135deg,#0f3460,#16213e);
      color:white;padding:36px 48px}}
.hdr h1{{font-size:21px;margin-bottom:6px}}
.hdr p{{font-size:13px;opacity:.78}}
.body{{padding:28px 48px}}
.cards{{display:grid;grid-template-columns:repeat(5,1fr);
        gap:12px;margin-bottom:24px}}
.card{{background:white;border-radius:10px;padding:16px;
       text-align:center;box-shadow:0 2px 8px rgba(0,0,0,.06)}}
.card .num{{font-size:28px;font-weight:700}}
.card .lbl{{font-size:10px;color:#888;text-transform:uppercase;
            letter-spacing:.4px;margin-top:4px}}
h2{{font-size:15px;color:#0f3460;border-left:4px solid #e94560;
    padding-left:12px;margin:22px 0 12px}}
img{{width:100%;border-radius:10px;
     box-shadow:0 2px 10px rgba(0,0,0,.08);margin-bottom:22px}}
table{{width:100%;border-collapse:collapse;font-size:12px;
       background:white;border-radius:8px;overflow:hidden;
       box-shadow:0 2px 8px rgba(0,0,0,.06)}}
th{{background:#0f3460;color:white;padding:9px 10px;
    text-align:left;font-size:11px}}
td{{padding:8px 10px;border-bottom:1px solid #eee;vertical-align:middle}}
tr:nth-child(even){{background:#f8f9fd}}
tr:hover{{background:#eef2ff}}
code{{font-size:11px;background:#eef;padding:1px 5px;border-radius:3px}}
.ref{{background:white;border-radius:8px;padding:18px;
       border-left:4px solid #0f3460;margin-top:16px;font-size:12.5px;
       line-height:1.8;color:#333}}
.footer{{background:#0f3460;color:white;text-align:center;
         padding:16px;font-size:12px;margin-top:22px}}
</style></head><body>
<div class="hdr">
  <h1>ACMG/AMP Variant Classification Report</h1>
  <p>Standard: Richards et al. (2015) Genetics in Medicine 17:405-424
     &nbsp;|&nbsp; Assembly: GRCh38
     &nbsp;|&nbsp; Generated: {datetime.now().strftime("%d %b %Y %H:%M")}</p>
  <p style="margin-top:5px">Author: Farhana Sayed &nbsp;|&nbsp;
     B.Tech Bioinformatics &amp; Data Science, D.Y. Patil &nbsp;
    </p>
</div>
<div class="body">
  <div class="cards">{cards}</div>
  <h2>Classification Summary Plots</h2>
  <img src="acmg_plots.png" alt="ACMG plots">
  <h2>Classified Variants ({len(df)} variants across
      {df['SYMBOL'].nunique()} genes)</h2>
  <table>
    <thead><tr>
      <th>Variant ID</th><th>Gene</th><th>Consequence</th>
      <th>HGVSp</th><th>SIFT</th><th>PolyPhen</th>
      <th>gnomAD AF</th><th>ClinVar</th>
      <th>ACMG Codes</th><th>Score</th><th>ACMG Tier</th>
    </tr></thead>
    <tbody>{rows_html}</tbody>
  </table>
  <div class="ref">
    <strong>Evidence codes applied (Richards et al. 2015):</strong><br>
    <strong>PVS1</strong> — Null variant in known LoF gene (Very Strong Pathogenic) &nbsp;|&nbsp;
    <strong>PS1</strong> — Same AA change as established pathogenic (Strong) &nbsp;|&nbsp;
    <strong>PM1</strong> — Missense in critical domain (Moderate) &nbsp;|&nbsp;
    <strong>PM2</strong> — Absent / ultra-rare in gnomAD &lt;0.01% (Moderate) &nbsp;|&nbsp;
    <strong>PM4</strong> — Protein length change (Moderate) &nbsp;|&nbsp;
    <strong>PP2</strong> — Missense in low-benign gene (Supporting) &nbsp;|&nbsp;
    <strong>PP3</strong> — Concordant in silico tools (Supporting) &nbsp;|&nbsp;
    <strong>BA1</strong> — gnomAD AF &gt;5% — standalone Benign &nbsp;|&nbsp;
    <strong>BS1</strong> — Higher AF than expected (Strong Benign) &nbsp;|&nbsp;
    <strong>BS3</strong> — ClinVar benign (Strong Benign) &nbsp;|&nbsp;
    <strong>BP4</strong> — Concordant benign predictions (Supporting) &nbsp;|&nbsp;
    <strong>BP7</strong> — Synonymous variant (Supporting Benign)
  </div>
</div>
<div class="footer">
  ACMG/AMP Classifier &nbsp;|&nbsp; Farhana Sayed Portfolio — Module 1 of 3 &nbsp;|&nbsp;
  Tools: Python · pandas · matplotlib · ClinVar data
</div>
</body></html>"""

    with open(OUT_HTML, "w") as f:
        f.write(html)
    print(f"  OK: {OUT_HTML}")


# ══════════════════════════════════════════════════════════
# MAIN
# ══════════════════════════════════════════════════════════
def main():
    print("=" * 60)
    print("  ACMG/AMP Variant Classifier — Module 1")
    print("  No web tool needed — data built from ClinVar records")
    print("  Genes: BRCA1 BRCA2 TP53 MLH1 MSH2 PALB2 CHEK2")
    print("=" * 60)

    df       = create_vep_data()
    df_acmg  = apply_acmg(df)
    save_csv(df_acmg)
    plot(df_acmg)
    html_report(df_acmg)

    print("\n" + "=" * 60)
    print("  PIPELINE COMPLETE")
    print("=" * 60)
    print(f"  Variants classified : {len(df_acmg)}")
    print(f"  Genes covered       : {', '.join(sorted(df_acmg['SYMBOL'].unique()))}")
    print("\n  Output files:")
    for f in [OUT_TXT, OUT_CSV, OUT_PNG, OUT_HTML]:
        kb = os.path.getsize(f) // 1024 if os.path.exists(f) else 0
        print(f"    {f}  ({kb} KB)")
    print()


if __name__ == "__main__":
    main()
